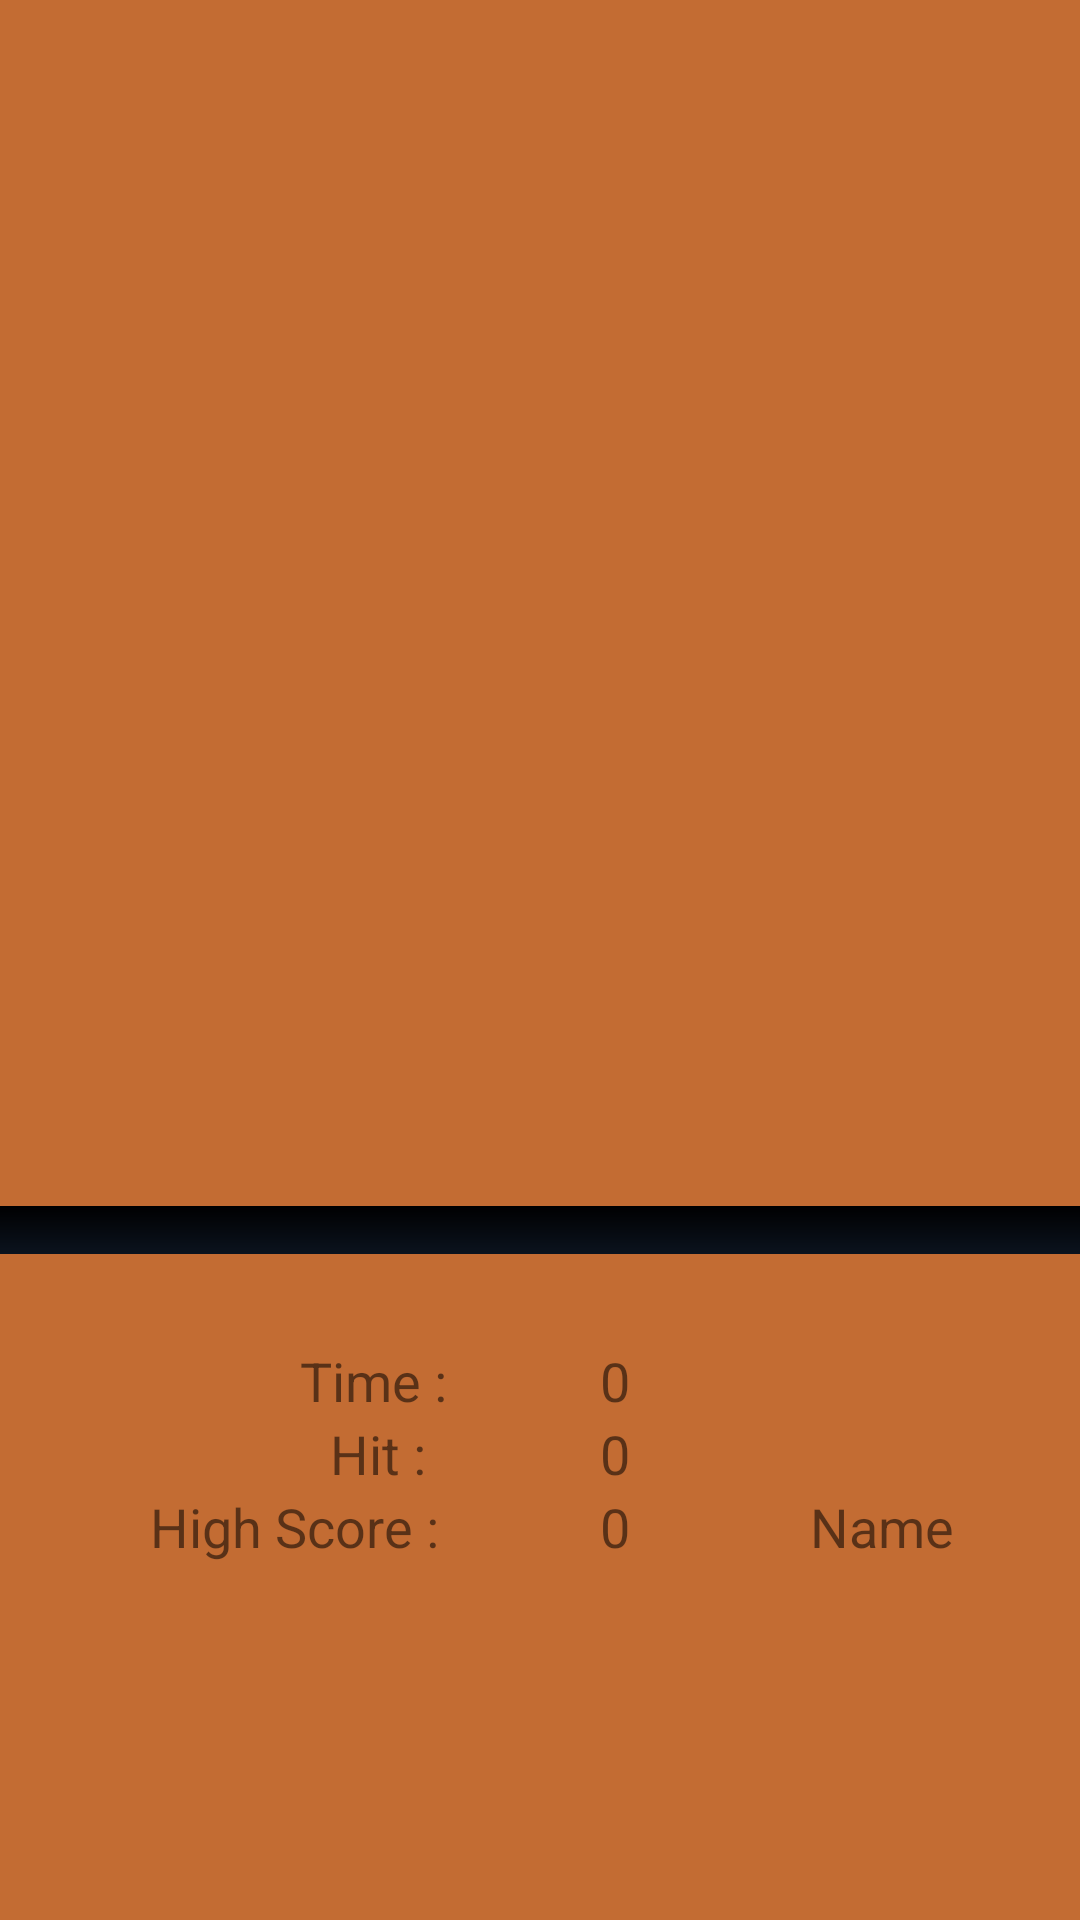

Android layout source for this screen:
<!-- AndroidManifest.xml: activity theme Theme.FilGrid.NoActionBar -->
<!-- res/layout/activity_main.xml -->
<?xml version="1.0" encoding="utf-8"?>
<androidx.coordinatorlayout.widget.CoordinatorLayout xmlns:android="http://schemas.android.com/apk/res/android"
    xmlns:app="http://schemas.android.com/apk/res-auto"
    xmlns:tools="http://schemas.android.com/tools"
    android:layout_width="match_parent"
    android:layout_height="match_parent"
    android:background="#C36C33"
    tools:context=".MainActivity">

    <com.google.android.material.appbar.AppBarLayout
        android:layout_width="match_parent"
        android:layout_height="wrap_content"
        android:theme="@style/Theme.FilGrid.AppBarOverlay"
        android:visibility="invisible">

        <androidx.appcompat.widget.Toolbar
            android:id="@+id/toolbar"
            android:layout_width="match_parent"
            android:layout_height="?attr/actionBarSize"
            android:background="?attr/colorPrimary"
            app:popupTheme="@style/Theme.FilGrid.PopupOverlay" />

    </com.google.android.material.appbar.AppBarLayout>

    <include layout="@layout/content_main" />

</androidx.coordinatorlayout.widget.CoordinatorLayout>
<!-- res/layout/content_main.xml (included above) -->
<?xml version="1.0" encoding="utf-8"?>
<androidx.constraintlayout.widget.ConstraintLayout xmlns:android="http://schemas.android.com/apk/res/android"
    xmlns:app="http://schemas.android.com/apk/res-auto"
    xmlns:tools="http://schemas.android.com/tools"
    android:layout_width="match_parent"
    android:layout_height="match_parent"
    android:orientation="vertical"
    app:layout_behavior="@string/appbar_scrolling_view_behavior">

    <LinearLayout
        android:id="@+id/layout"
        android:layout_width="match_parent"
        android:layout_height="match_parent"
        android:layout_marginStart="10dp"
        android:layout_marginLeft="10dp"
        android:layout_marginTop="50dp"
        android:layout_marginEnd="10dp"
        android:layout_marginRight="10dp"
        android:layout_marginBottom="242dp"
        android:orientation="vertical"
        app:layout_constraintBottom_toBottomOf="parent"
        app:layout_constraintEnd_toEndOf="parent"
        app:layout_constraintStart_toStartOf="parent"
        app:layout_constraintTop_toTopOf="parent">

    </LinearLayout>

    <LinearLayout
        android:id="@+id/linearLayout3"
        android:layout_width="match_parent"
        android:layout_height="wrap_content"
        android:layout_marginBottom="100dp"
        android:orientation="vertical"
        app:layout_constraintBottom_toBottomOf="parent">

        <ProgressBar
            android:id="@+id/timeBar"
            style="?android:attr/progressBarStyleHorizontal"
            android:layout_width="match_parent"
            android:layout_height="wrap_content"
            android:progressDrawable="@drawable/customprogressbar" />

        <androidx.constraintlayout.widget.ConstraintLayout
            android:layout_width="match_parent"
            android:layout_height="wrap_content">

            <TextView
                android:id="@+id/textView4"
                android:layout_width="wrap_content"
                android:layout_height="wrap_content"
                android:layout_marginStart="100dp"
                android:layout_marginLeft="100dp"
                android:layout_marginTop="30dp"
                android:text="Time : "
                android:textSize="18sp"
                app:layout_constraintStart_toStartOf="parent"
                app:layout_constraintTop_toTopOf="parent" />

            <TextView
                android:id="@+id/time"
                android:layout_width="wrap_content"
                android:layout_height="wrap_content"
                android:layout_marginTop="30dp"
                android:layout_marginEnd="150dp"
                android:layout_marginRight="150dp"
                android:text="0"
                android:textSize="18sp"
                app:layout_constraintEnd_toEndOf="parent"
                app:layout_constraintTop_toTopOf="parent" />
        </androidx.constraintlayout.widget.ConstraintLayout>


        <androidx.constraintlayout.widget.ConstraintLayout
            android:layout_width="match_parent"
            android:layout_height="wrap_content">

            <TextView
                android:id="@+id/textView5"
                android:layout_width="wrap_content"
                android:layout_height="wrap_content"
                android:layout_marginStart="110dp"
                android:layout_marginLeft="110dp"
                android:text="Hit : "
                android:textSize="18sp"
                app:layout_constraintStart_toStartOf="parent" />

            <TextView
                android:id="@+id/hit"
                android:layout_width="wrap_content"
                android:layout_height="wrap_content"
                android:layout_marginEnd="150dp"
                android:layout_marginRight="150dp"
                android:text="0"
                android:textSize="18sp"
                app:layout_constraintEnd_toEndOf="parent" />

        </androidx.constraintlayout.widget.ConstraintLayout>

        <androidx.constraintlayout.widget.ConstraintLayout
            android:layout_width="match_parent"
            android:layout_height="wrap_content">

            <TextView
                android:id="@+id/textView6"
                android:layout_width="wrap_content"
                android:layout_height="wrap_content"
                android:layout_marginStart="50dp"
                android:layout_marginLeft="50dp"
                android:text="High Score : "
                android:textSize="18sp"
                app:layout_constraintStart_toStartOf="parent" />

            <TextView
                android:id="@+id/hs"
                android:layout_width="wrap_content"
                android:layout_height="wrap_content"
                android:layout_marginEnd="150dp"
                android:layout_marginRight="150dp"
                android:text="0"
                android:textSize="18sp"
                app:layout_constraintEnd_toEndOf="parent" />

            <TextView
                android:id="@+id/name"
                android:layout_width="wrap_content"
                android:layout_height="wrap_content"
                android:layout_marginStart="270dp"
                android:layout_marginLeft="270dp"
                android:text="Name"
                android:textSize="18sp"
                app:layout_constraintStart_toStartOf="parent" />
        </androidx.constraintlayout.widget.ConstraintLayout>

        <TextView
            android:id="@+id/textField"
            android:layout_width="match_parent"
            android:layout_height="wrap_content" />

    </LinearLayout>

</androidx.constraintlayout.widget.ConstraintLayout>
<!-- resources referenced by this layout -->
<resources>
  <!-- drawable customprogressbar (drawable) -->
  <?xml version="1.0" encoding="utf-8"?>
      <layer-list xmlns:android="http://schemas.android.com/apk/res/android">
  
          
          <item android:id="@android:id/background">
              <shape>
                  <gradient
                      android:startColor="#000001"
                      android:centerColor="#0b131e"
                      android:centerY="1.0"
                      android:endColor="#0d1522"
                      android:angle="270"
                      />
              </shape>
          </item>
  
          
          <item android:id="@android:id/progress">
              <clip>
                  <shape>
                      <gradient
                          android:startColor="#FF971414"
                          android:centerColor="#FF971414"
                          android:centerY="1.0"
                          android:endColor="#06101d"
                          android:angle="270"
                          />
                  </shape>
              </clip>
          </item>
      </layer-list>
  <style name="Theme.FilGrid.AppBarOverlay" parent="ThemeOverlay.AppCompat.Dark.ActionBar" />
  <style name="Theme.FilGrid.PopupOverlay" parent="ThemeOverlay.AppCompat.Light" />
  <style name="Theme.FilGrid.NoActionBar">
          <item name="windowActionBar">false</item>
          <item name="windowNoTitle">true</item>
      </style>
</resources>
